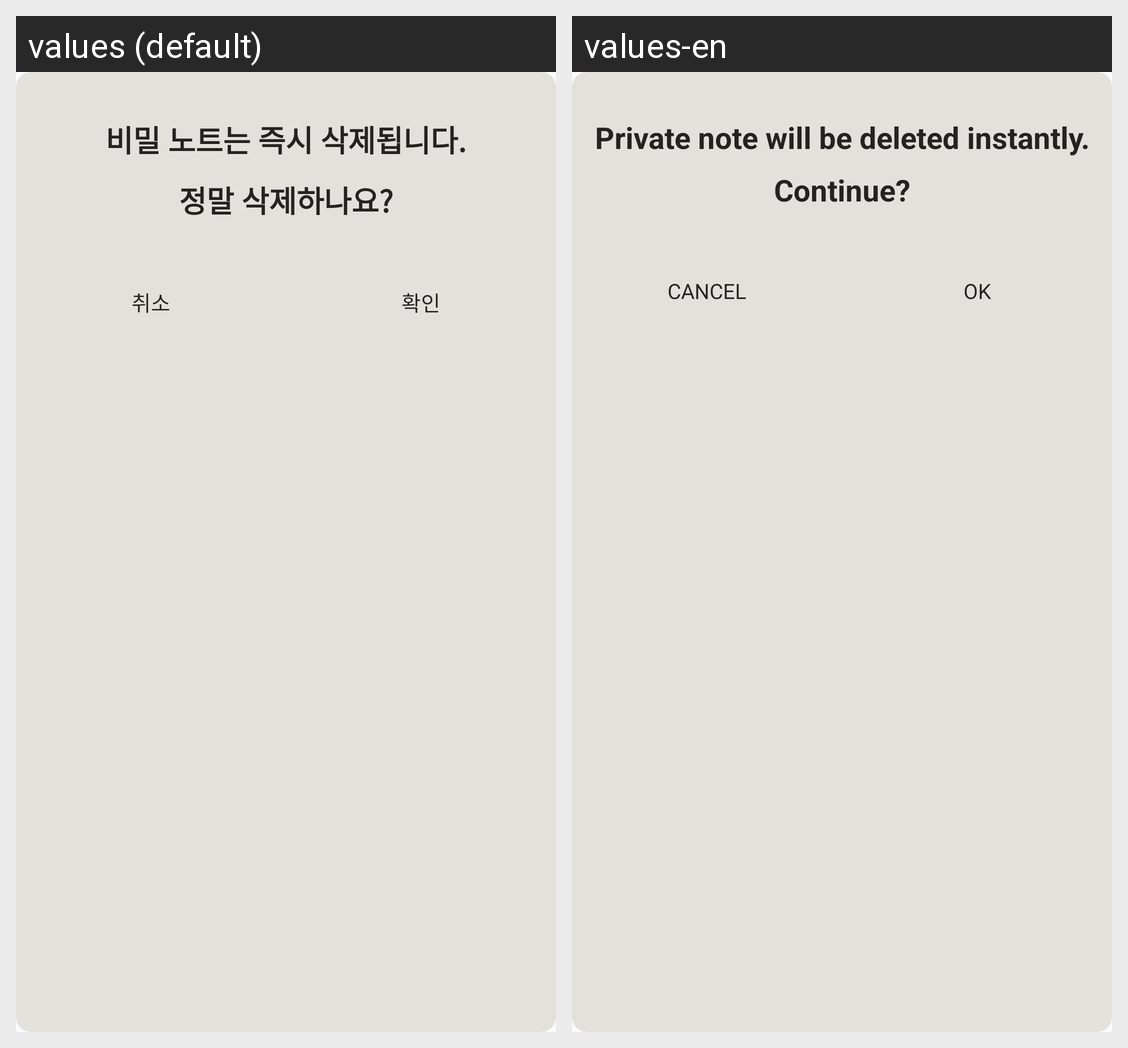

Translations of the strings shown on this Android screen, per locale in the grid:
Android screen res/layout/dialog.xml rendered under 2 locales, left to right: values (default), values-en. Device: Nexus 5 (rendered at 1080×1920; each locale shown at half size, 540×960, under a caption strip naming it); theme AppTheme.
Strings drawn on this screen, with the default value and each locale's value (text and hints the layout hard-codes, and strings that could not be matched under every locale, appear in the picture but are not listed):

warn_deletion_permanent_private
  values: 비밀 노트는 즉시 삭제됩니다.
      정말 삭제하나요?
  values-en: Private note will be deleted instantly. Continue?

cancel
  values: 취소
  values-en: Cancel

ok
  values: 확인
  values-en: OK
